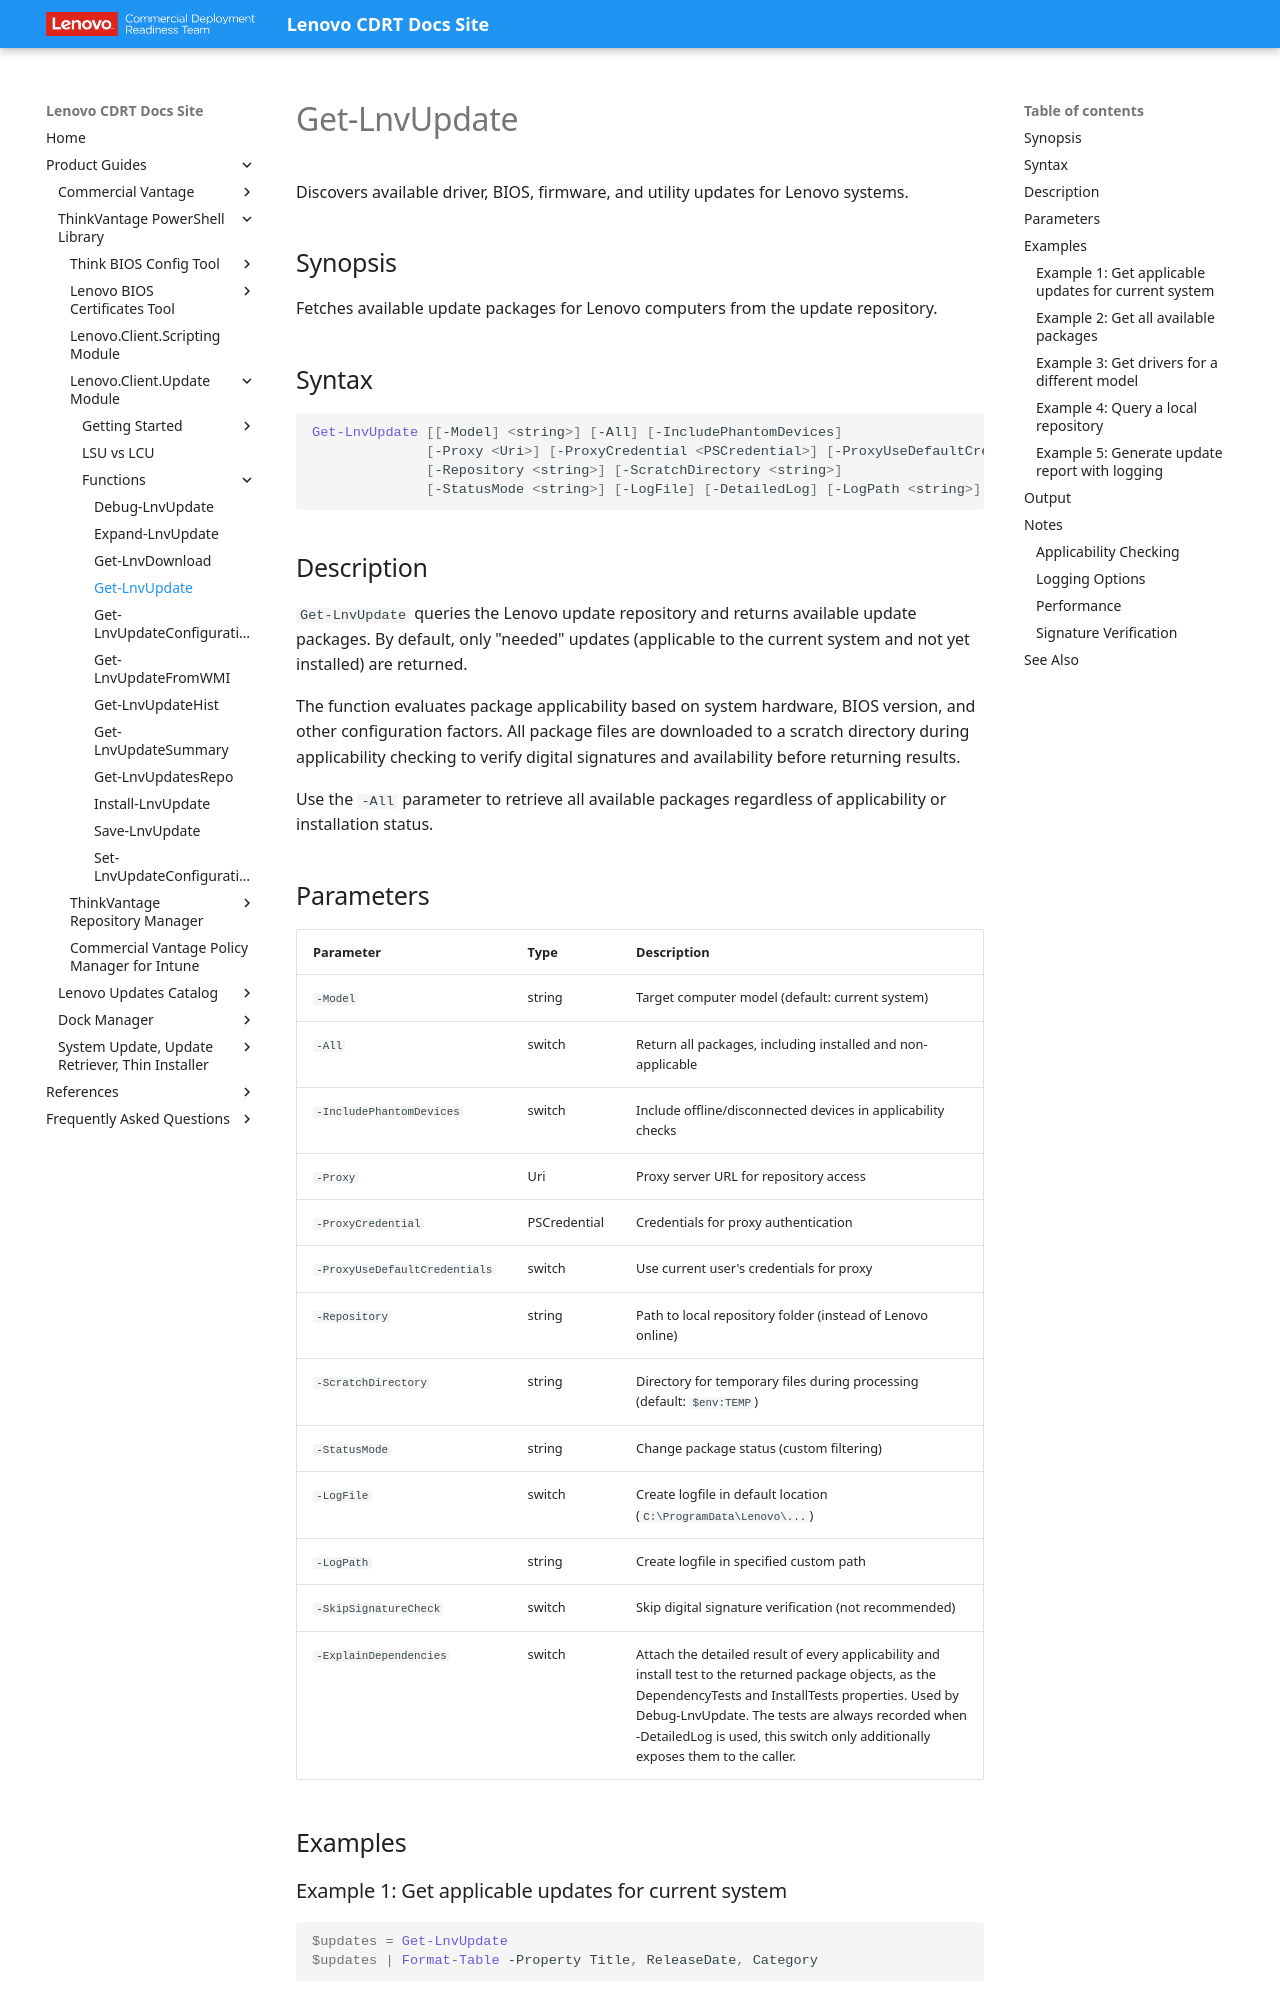

repository: CDRT/mk_docs · page: guides/lcu/functions/get-lnvupdate/index.html · generator: mkdocs

---
title: Get-LnvUpdate
description: Fetch available driver, BIOS, firmware, and utility update packages for Lenovo systems
---

# Get-LnvUpdate

Discovers available driver, BIOS, firmware, and utility updates for Lenovo systems.

## Synopsis

Fetches available update packages for Lenovo computers from the update repository.

## Syntax

```powershell
Get-LnvUpdate [[-Model] <string>] [-All] [-IncludePhantomDevices]
              [-Proxy <Uri>] [-ProxyCredential <PSCredential>] [-ProxyUseDefaultCredentials]
              [-Repository <string>] [-ScratchDirectory <string>]
              [-StatusMode <string>] [-LogFile] [-DetailedLog] [-LogPath <string>] [-SkipSignatureCheck] [-ExplainDependencies]
```

## Description

`Get-LnvUpdate` queries the Lenovo update repository and returns available update packages. By default, only "needed" updates (applicable to the current system and not yet installed) are returned.

The function evaluates package applicability based on system hardware, BIOS version, and other configuration factors. All package files are downloaded to a scratch directory during applicability checking to verify digital signatures and availability before returning results.

Use the `-All` parameter to retrieve all available packages regardless of applicability or installation status.

## Parameters

| Parameter | Type | Description |
| --- | --- | --- |
| `-Model` | string | Target computer model (default: current system) |
| `-All` | switch | Return all packages, including installed and non-applicable |
| `-IncludePhantomDevices` | switch | Include offline/disconnected devices in applicability checks |
| `-Proxy` | Uri | Proxy server URL for repository access |
| `-ProxyCredential` | PSCredential | Credentials for proxy authentication |
| `-ProxyUseDefaultCredentials` | switch | Use current user's credentials for proxy |
| `-Repository` | string | Path to local repository folder (instead of Lenovo online) |
| `-ScratchDirectory` | string | Directory for temporary files during processing (default: `$env:TEMP`) |
| `-StatusMode` | string | Change package status (custom filtering) |
| `-LogFile` | switch | Create logfile in default location (`C:\ProgramData\Lenovo\...`) |
| `-LogPath` | string | Create logfile in specified custom path |
| `-SkipSignatureCheck` | switch | Skip digital signature verification (not recommended) |
| `-ExplainDependencies` | switch | Attach the detailed result of every applicability and install test to the returned package objects, as the DependencyTests and InstallTests properties. Used by Debug-LnvUpdate. The tests are always recorded when -DetailedLog is used, this switch only additionally exposes them to the caller. |
